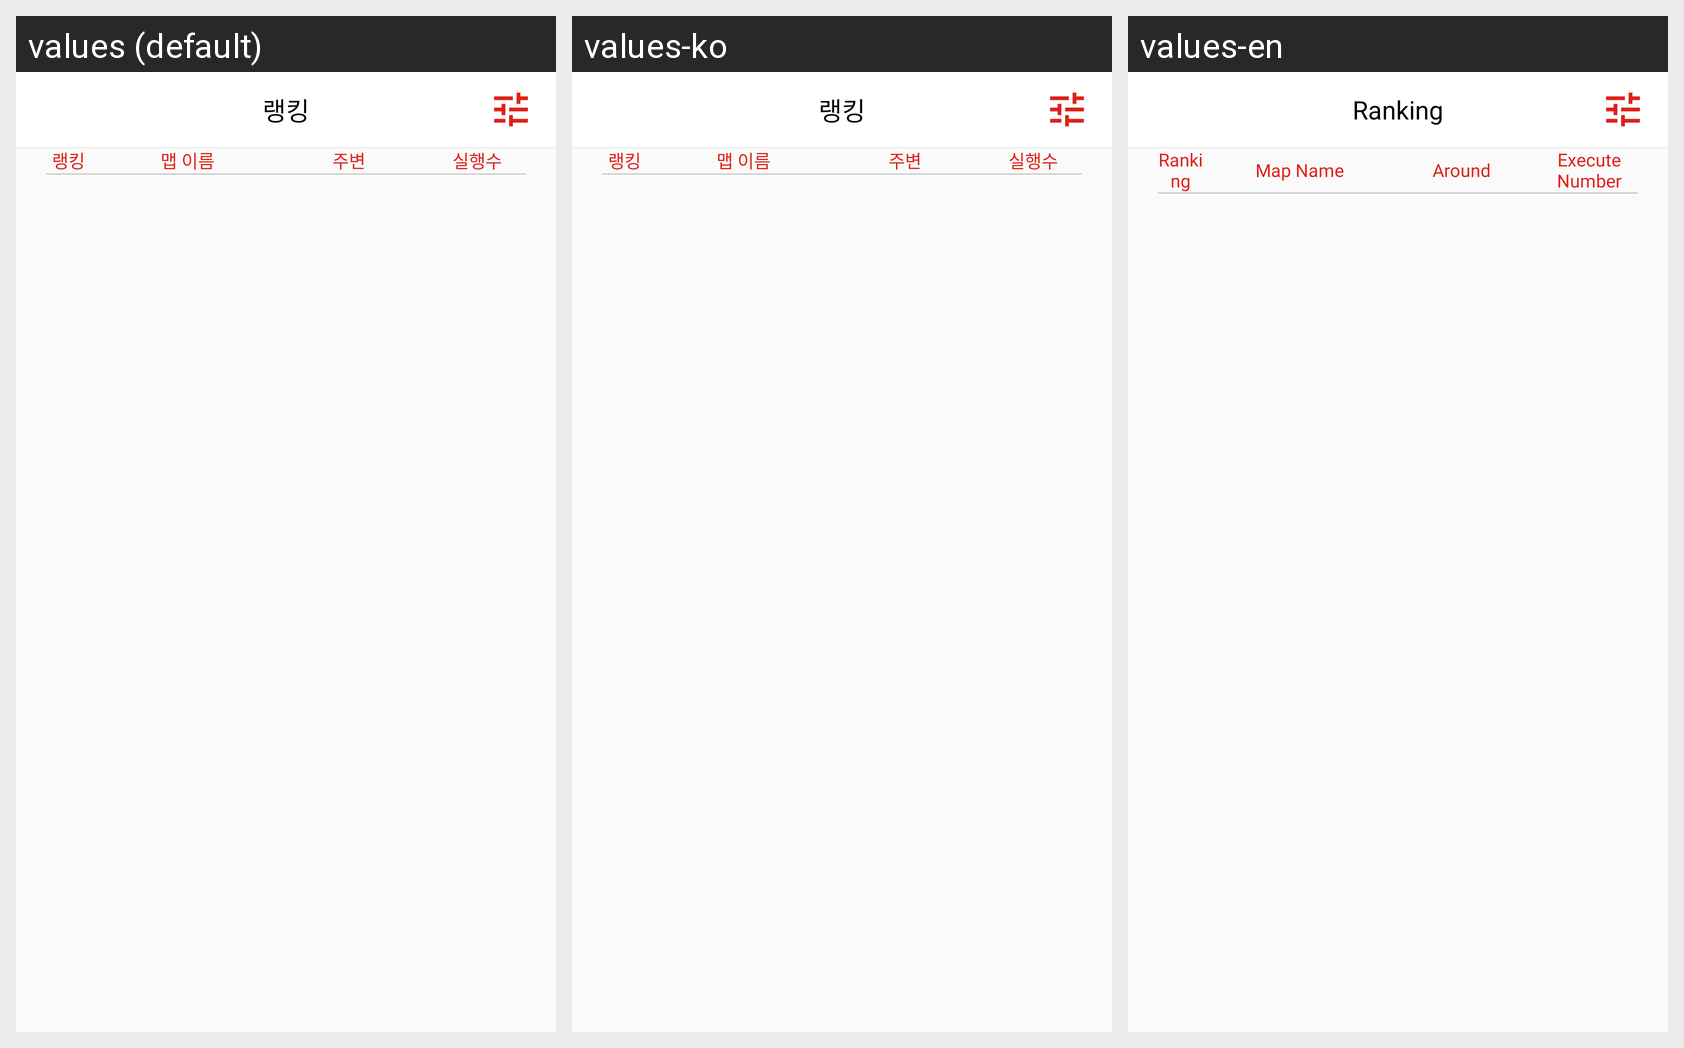

Here is an Android app screen in its default locale and in the app's own translations. Write out the translated-string differences for the strings that appear on this screen.
Android screen res/layout/fragment_ranking.xml rendered under 3 locales, left to right: values (default), values-ko, values-en. Device: Nexus 5 (rendered at 1080×1920; each locale shown at half size, 540×960, under a caption strip naming it); theme AppTheme.
Strings drawn on this screen, with the default value and each locale's value (text and hints the layout hard-codes, and strings that could not be matched under every locale, appear in the picture but are not listed):

ranking
  values: 랭킹
  values-ko: 랭킹
  values-en: Ranking

mapname
  values: 맵 이름
  values-ko: 맵 이름
  values-en: Map Name

around
  values: 주변
  values-ko: 주변
  values-en: Around

numerofruns
  values: 실행수
  values-ko: 실행수
  values-en: Execute Number
